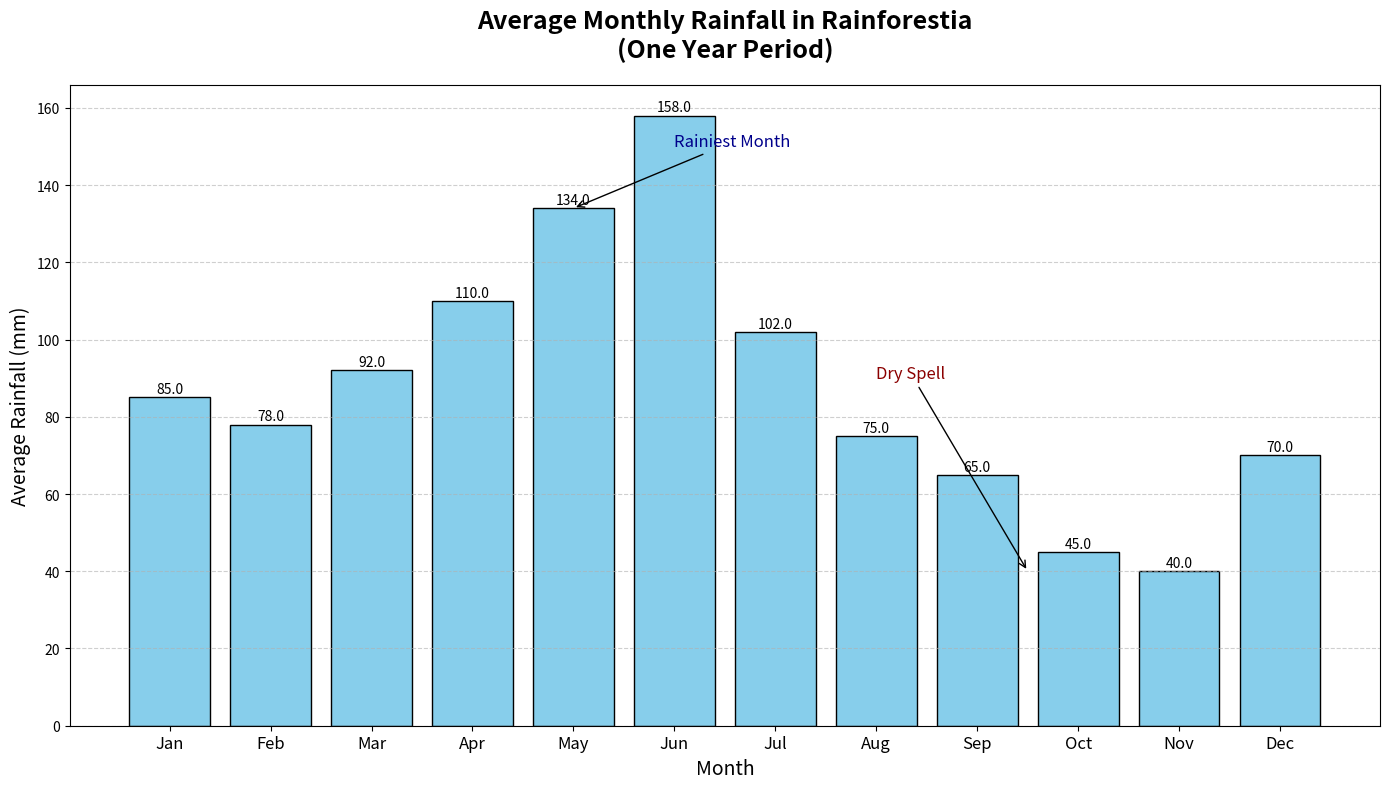

Recreate this plot in Python.
import matplotlib.pyplot as plt
import numpy as np

# Define months and corresponding average rainfall (in millimeters)
months = np.arange(1, 13)
rainfall = np.array([85, 78, 92, 110, 134, 158, 102, 75, 65, 45, 40, 70])

# Define a consistent color for all bars
consistent_color = 'skyblue'

# Create the plot
fig, ax = plt.subplots(figsize=(14, 8))

# Plot bar chart for average monthly rainfall with consistent color
bars = ax.bar(months, rainfall, color=consistent_color, edgecolor='black')

# Annotate each bar with the rainfall amount
for bar in bars:
    height = bar.get_height()
    ax.annotate(f'{height:.1f}', xy=(bar.get_x() + bar.get_width() / 2, height), 
                xytext=(0, 3), textcoords='offset points', ha='center', fontsize=10, color='black')

# Add titles and labels
ax.set_title("Average Monthly Rainfall in Rainforestia\n(One Year Period)", fontsize=18, fontweight='bold', pad=20)
ax.set_xlabel("Month", fontsize=14)
ax.set_ylabel("Average Rainfall (mm)", fontsize=14)

# Customize x-ticks with month names
month_labels = ['Jan', 'Feb', 'Mar', 'Apr', 'May', 'Jun', 'Jul', 'Aug', 'Sep', 'Oct', 'Nov', 'Dec']
ax.set_xticks(months)
ax.set_xticklabels(month_labels, fontsize=12)

# Add gridlines
ax.grid(axis='y', linestyle='--', alpha=0.6)

# Highlight important insights with annotations
ax.annotate('Rainiest Month', xy=(5, rainfall[4]), xytext=(6, 150),
            arrowprops=dict(facecolor='black', arrowstyle='->'), fontsize=12, color='darkblue')
ax.annotate('Dry Spell', xy=(9.5, rainfall[10]), xytext=(8, 90),
            arrowprops=dict(facecolor='black', arrowstyle='->'), fontsize=12, color='darkred')

# Automatically adjust layout before displaying
plt.tight_layout()

# Display the plot
plt.show()
